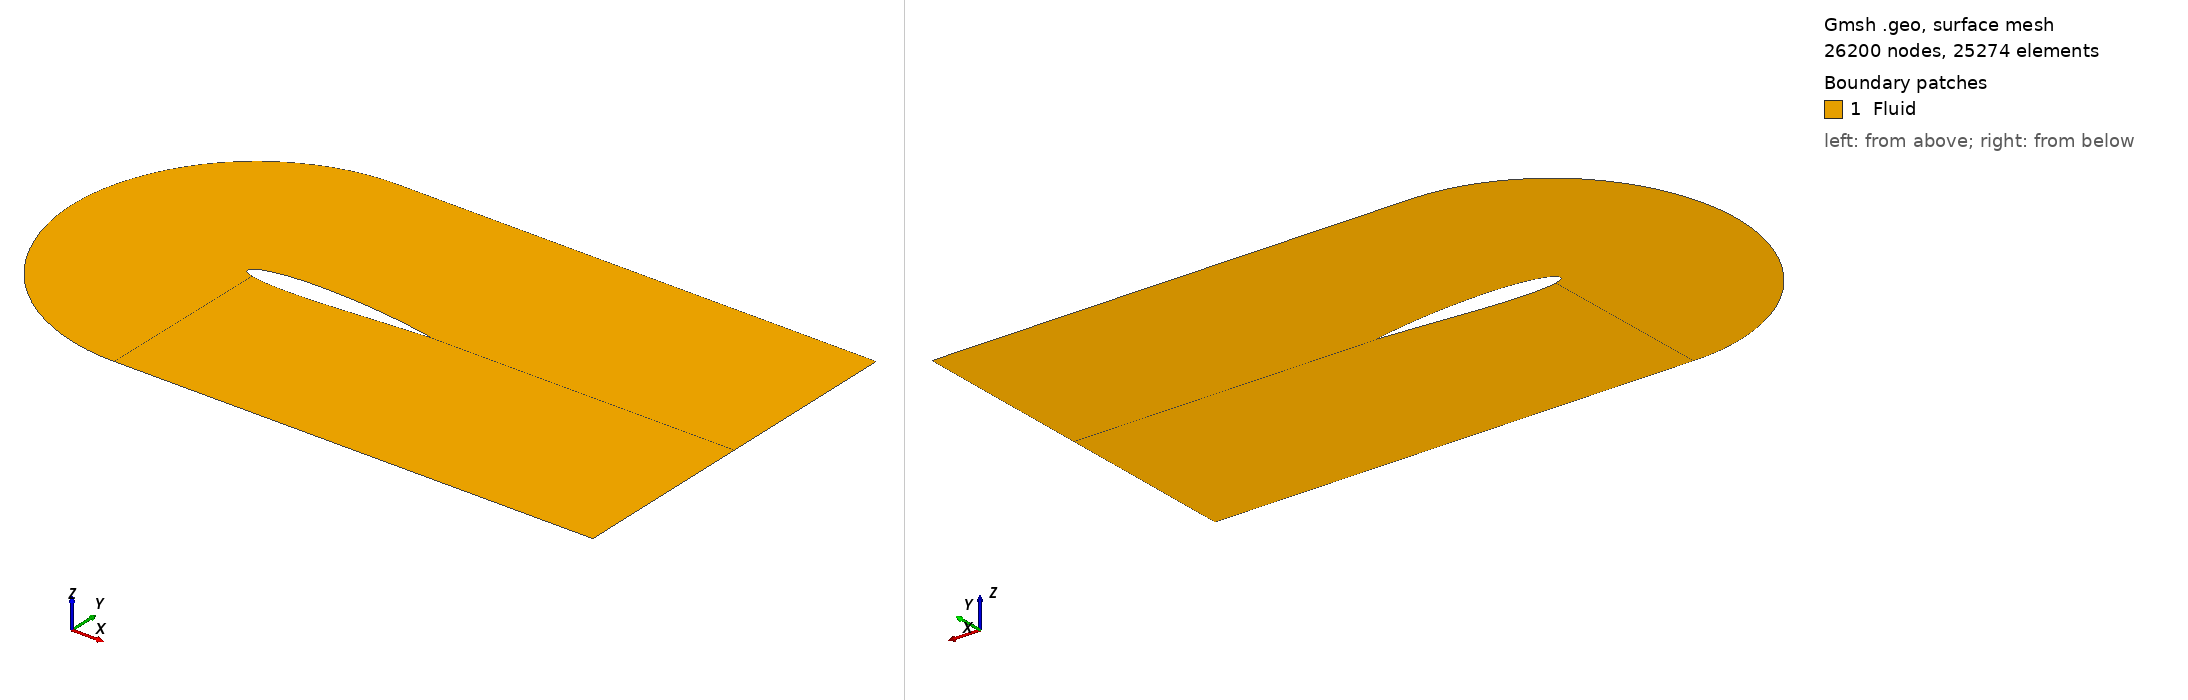

Gmsh geometry script, surface-meshed: 26200 nodes, 25274 surface elements. Boundary patches (legend numbers): 1 Fluid. Left view from above one corner, right view from below the opposite corner. Legend entries are the model's physical surfaces. The drawing asked Gmsh for element sizes between 1% and 20% of the model's largest extent; the script's own settings can give other sizes.

=== naca_2D_shape_21.geo (drawn) ===

SetFactory("OpenCASCADE");

// gmsh naca_2D_shape_0.geo -2 -format msh2 -o naca_2D_shape_0.msh

N_fact = 2;

// Parametres
c   = 1.0;		// corde
m   = 0.01400000; 		// cambrure max  
p   = 0.59000000;		// position cambrure 
t   = 0.12; 		// epaisseur relative
N   = 200;		// nombre de points demi profil
lc  = 0.01;		// taille de maillage
alpha = -0*Pi/180;	// angle d’attaque

//pos_x = 0.5;
pos_x = 0.355;

// Creation des points
For i In {0:N-1}
	xr = i/N;
	// ligne de cambrure yc
	//yc = 0; // symetrique
	If (xr<=p)  
		yc = m/p^2*(2*p*xr - xr^2); 
	EndIf
	If (xr>p)  
		yc = m/(1-p)^2*((1-2*p) + 2*p*xr - xr^2); 
	EndIf
	// distribution d’epaisseur yt
	yt = 5*t*c*(	0.2969*Sqrt(xr)
			-0.1260*xr
			-0.3516*xr^2
			+0.2843*xr^3
			-0.1015*xr^4 );
	x = xr*c;
	// Extrados
	Point(i+1)	= {x+pos_x, yc+yt, 0, lc};
	// Intrados 
	If (i>0)  
		Point(2*N-i)	= {x+pos_x, yc-yt, 0, lc};
	EndIf
EndFor





// Tracer spline
pts1[] = {};
For i In {10:N} 
  pts1[] += i;
EndFor
Spline(1) = pts1[];

pts2[] = {};
For i In {N+1:2*N-10} 
  pts2[] += i;
EndFor
Spline(2) = pts2[];

pts3[] = {};
For i In {2*N-10:2*N-1} 
  pts3[] += i;
EndFor
For i In {1: 10} 
  pts3[] += i;
EndFor
Spline(3) = pts3[];



//+
Point(400) = {0.4, 1, 0, 1.0};
//+
Point(401) = {0.4, -1, 0, 1.0};
//+
Point(402) = {1.35, 1, -0, 1.0};
//+
Point(403) = {1.35, -1, -0, 1.0};
//+
Point(404) = {3, 1, -0, 1.0};
//+
Point(405) = {3, -1, -0, 1.0};
//+
Point(406) = {3, -0.00, 0, 0.0};
//+
Point(407) = {0.4-1, 0, 0, 1.0};
//+
Point(408) = {0.4-Sqrt(2)/2, -Sqrt(2)/2, 0, 1.0};
//+
Point(409) = {0.4-Sqrt(2)/2, +Sqrt(2)/2, 0, 1.0};
//+
Point(410) = {0.4-Sqrt(2-Sqrt(2))/2, -Sqrt(2+Sqrt(2))/2, 0, 1.0};
//+
Point(411) = {0.4-Sqrt(2-Sqrt(2))/2, +Sqrt(2+Sqrt(2))/2, 0, 1.0};
//+
Point(412) = {3, -0.002, 0, 0.0};


//+
Spline(4) = {401, 410, 408, 407, 409, 411, 400};
//+
Line(5) = {400, 402};
//+
Line(6) = {401, 403};
//+
Line(7) = {402, 404};
//+
Line(8) = {403, 405};
//+
Line(9) = {404, 406};
//+
Line(40) = {405 , 412};
//+
Line(41) = {N+1 , 412};
//+
Line(42) = {406 , 412};

//+
Line(11) = {400, 10};
//+
Line(12) = {401, 2*N-10};
//+
Line(13) = {402, N};
//+
Line(14) = {403, N+1};
//+
Line(15) = {N, 406};
//+
Line(16) = {N, N+1};




//+
Curve Loop(1) = {12, 3, -11, -4};
//+
Plane Surface(1) = {1};
//+
Curve Loop(2) = {12, -2, -14, -6};
//+
Plane Surface(2) = {2};
//+
Curve Loop(3) = {1, -13, -5, 11};
//+
Plane Surface(3) = {3};
//+
Curve Loop(4) = {15, -13, 7, 9};
//+
Plane Surface(4) = {4};
//+
Curve Loop(6) = {14, 41, -40, -8};
//+
Plane Surface(5) = {6};
//+
Curve Loop(7) = {41, -42, -15, 16};
//+
Plane Surface(6) = {7};


//+
Physical Curve("Inlet", 41) = {4};
//+
Physical Curve("FreeStream", 42) = {5, 6, 7, 8};
//+
Physical Curve("Outlet", 43) = {9, 40, 42};
//+
Physical Curve("Airfoil", 44) = {3, 1, 2, 16};
//+
Physical Surface("Fluid", 45) = {1, 3, 2, 4, 5, 6};



//+
Transfinite Curve {11, 13, 12, 14, 9, 40} = N_fact * 25 Using Progression 0.94;
//+
Transfinite Curve {5, 6, 1, 2} = N_fact * 100 Using Progression 1;
//+
Transfinite Curve {7, 8, 15, 41} = N_fact * 20 Using Progression 1.10;
//+
Transfinite Curve {4, 3} = N_fact * 20 Using Progression 1;
//+
Transfinite Surface {1};
//+
Transfinite Surface {3};
//+
Transfinite Surface {4};
//+
Transfinite Surface {5};
//+
Transfinite Surface {2};
//+
Recombine Surface {1, 3, 2, 5, 4};
//+
Transfinite Curve {16, 42} = 1 Using Progression 1;
//+
Transfinite Surface {6};
//+
Recombine Surface {6};
